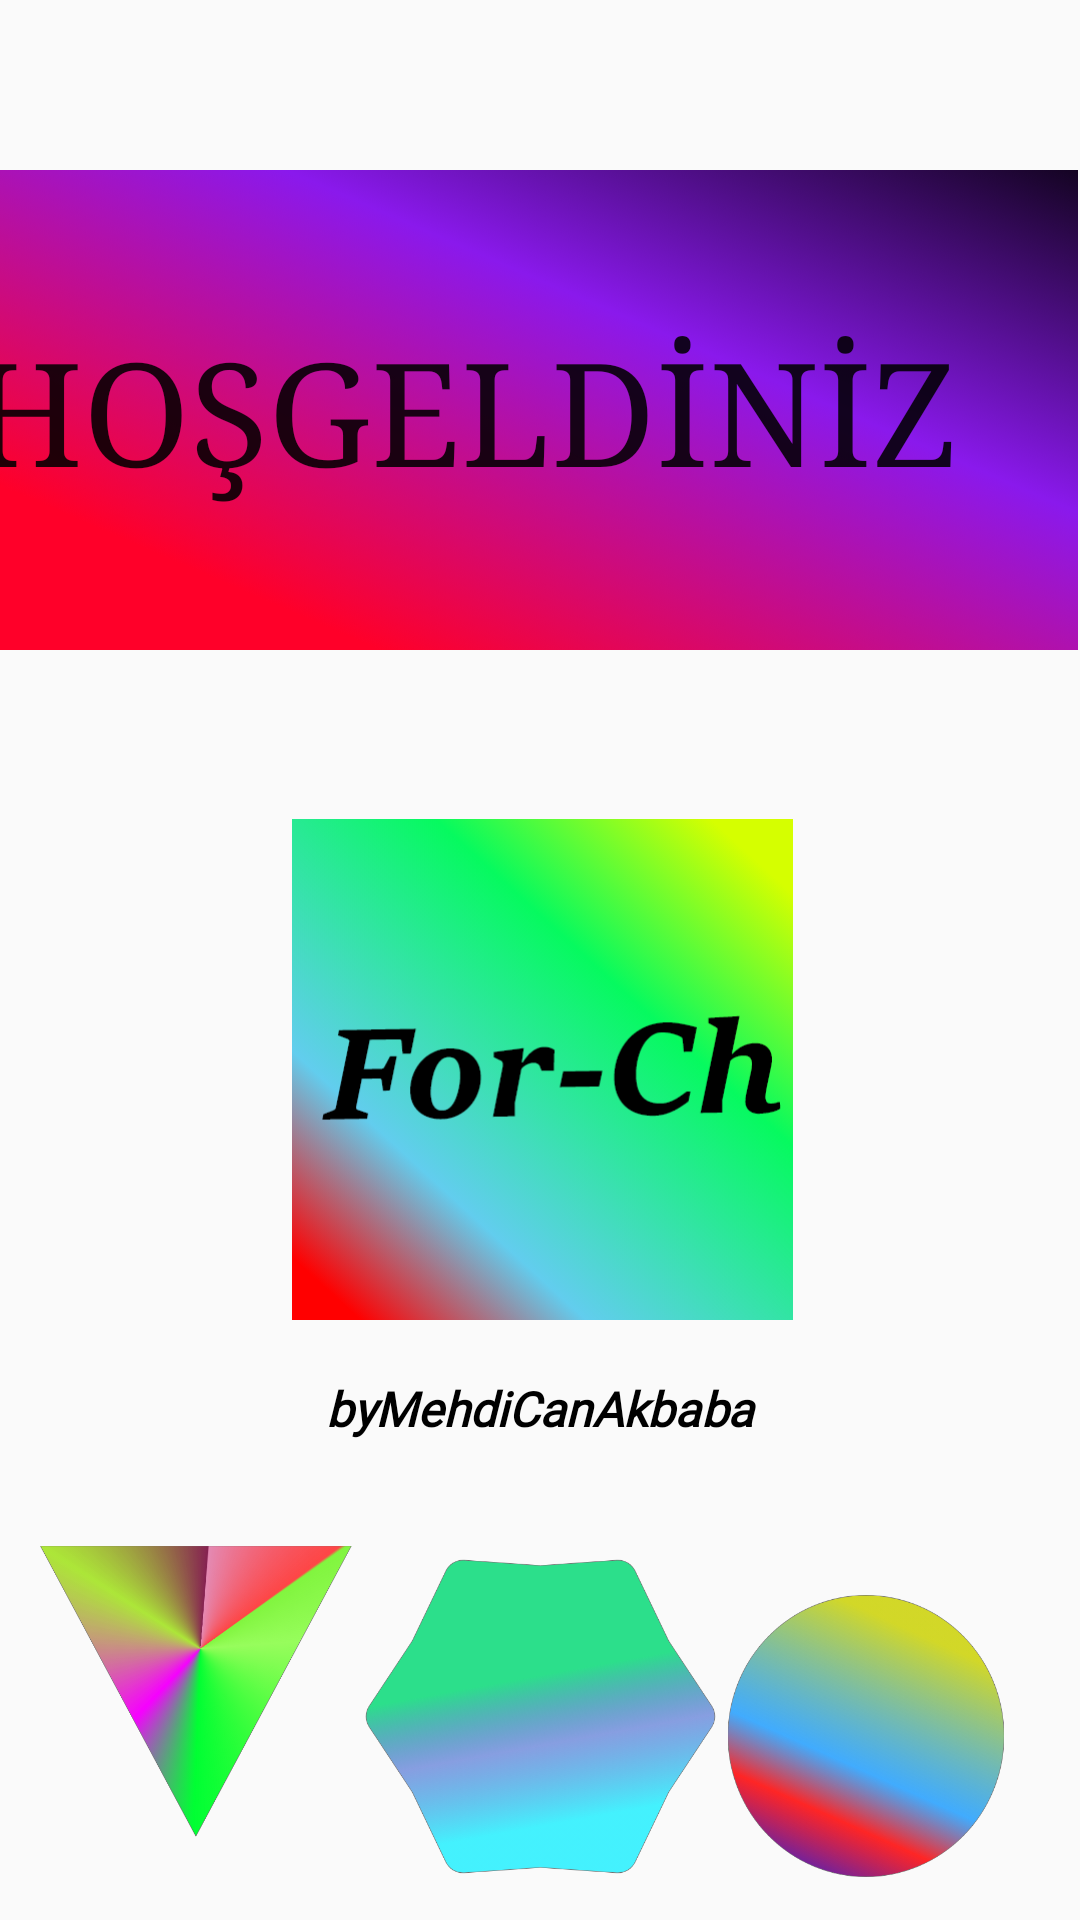

The Android layout XML behind this screen, and the referenced resources:
<!-- AndroidManifest.xml: application theme Theme.ForCh -->
<!-- res/layout/activity_open.xml -->
<?xml version="1.0" encoding="utf-8"?>
<androidx.constraintlayout.widget.ConstraintLayout xmlns:android="http://schemas.android.com/apk/res/android"
    xmlns:app="http://schemas.android.com/apk/res-auto"
    xmlns:tools="http://schemas.android.com/tools"
    android:layout_width="match_parent"
    android:layout_height="match_parent"
    android:background="@drawable/web003"
    tools:context=".open">

    <ImageView
        android:id="@+id/imageView6"
        android:layout_width="104dp"
        android:layout_height="109dp"
        app:layout_constraintBottom_toBottomOf="parent"
        app:layout_constraintEnd_toEndOf="parent"
        app:layout_constraintHorizontal_bias="0.052"
        app:layout_constraintStart_toStartOf="parent"
        app:layout_constraintTop_toTopOf="parent"
        app:layout_constraintVertical_bias="0.959"
        app:srcCompat="@drawable/ucgen2" />

    <ImageView
        android:id="@+id/imageView7"
        android:layout_width="367dp"
        android:layout_height="167dp"
        android:layout_marginBottom="65dp"
        app:layout_constraintBottom_toTopOf="@+id/imageView10"
        app:layout_constraintEnd_toEndOf="parent"
        app:layout_constraintHorizontal_bias="0.473"
        app:layout_constraintStart_toStartOf="parent"
        app:layout_constraintTop_toBottomOf="@+id/button7"
        app:srcCompat="@drawable/frgic" />

    <Button
        android:id="@+id/button7"
        android:layout_width="410dp"
        android:layout_height="160dp"
        android:layout_marginStart="1dp"
        android:layout_marginTop="30dp"
        android:layout_marginEnd="1dp"
        android:layout_marginBottom="30dp"
        android:background="@drawable/web_1920__2"
        android:fontFamily="serif"
        android:text="HOŞGELDİNİZ"
        android:textSize="48sp"
        app:layout_constraintBottom_toTopOf="@+id/imageView7"
        app:layout_constraintEnd_toEndOf="parent"
        app:layout_constraintHorizontal_bias="1.0"
        app:layout_constraintStart_toStartOf="parent"
        app:layout_constraintTop_toTopOf="parent" />

    <ImageView
        android:id="@+id/imageView9"
        android:layout_width="119dp"
        android:layout_height="109dp"
        app:layout_constraintBottom_toBottomOf="parent"
        app:layout_constraintEnd_toEndOf="parent"
        app:layout_constraintStart_toStartOf="parent"
        app:layout_constraintTop_toTopOf="parent"
        app:layout_constraintVertical_bias="0.975"
        app:srcCompat="@drawable/altigen" />

    <ImageView
        android:id="@+id/imageView10"
        android:layout_width="116dp"
        android:layout_height="94dp"
        app:layout_constraintBottom_toBottomOf="parent"
        app:layout_constraintEnd_toEndOf="parent"
        app:layout_constraintHorizontal_bias="0.945"
        app:layout_constraintStart_toStartOf="parent"
        app:layout_constraintTop_toTopOf="parent"
        app:layout_constraintVertical_bias="0.974"
        app:srcCompat="@drawable/oval" />

    <TextView
        android:id="@+id/textView"
        android:layout_width="154dp"
        android:layout_height="31dp"
        android:fontFamily="@font/aladin2"
        android:text="byMehdiCanAkbaba"
        android:textAlignment="center"
        android:textColor="@color/black"
        android:textSize="16sp"
        android:textStyle="bold|italic"
        app:layout_constraintBottom_toBottomOf="parent"
        app:layout_constraintEnd_toEndOf="parent"
        app:layout_constraintHorizontal_bias="0.498"
        app:layout_constraintStart_toStartOf="parent"
        app:layout_constraintTop_toTopOf="parent"
        app:layout_constraintVertical_bias="0.753" />

</androidx.constraintlayout.widget.ConstraintLayout>
<!-- resources referenced by this layout -->
<resources>
  <color name="black">#FF000000</color>
  <!-- drawable altigen: png bitmap (drawable-v24, 121609 bytes) -->
  <!-- drawable frgic: png bitmap (drawable-v24, 146161 bytes) -->
  <!-- drawable oval: png bitmap (drawable-v24, 176678 bytes) -->
  <!-- drawable ucgen2: png bitmap (drawable-v24, 185124 bytes) -->
  <!-- drawable web_1920__2: png bitmap (drawable-v24, 516501 bytes) -->
  <style name="Theme.ForCh" parent="Theme.AppCompat.DayNight">
          
          <item name="colorPrimary">@android:color/holo_orange_light</item>
          <item name="colorPrimaryDark">@color/purple_200</item>
          <item name="colorAccent">@color/white</item>
          
      </style>
  <color name="purple_200">#FFBB86FC</color>
  <color name="white">#FFFFFFFF</color>
</resources>
